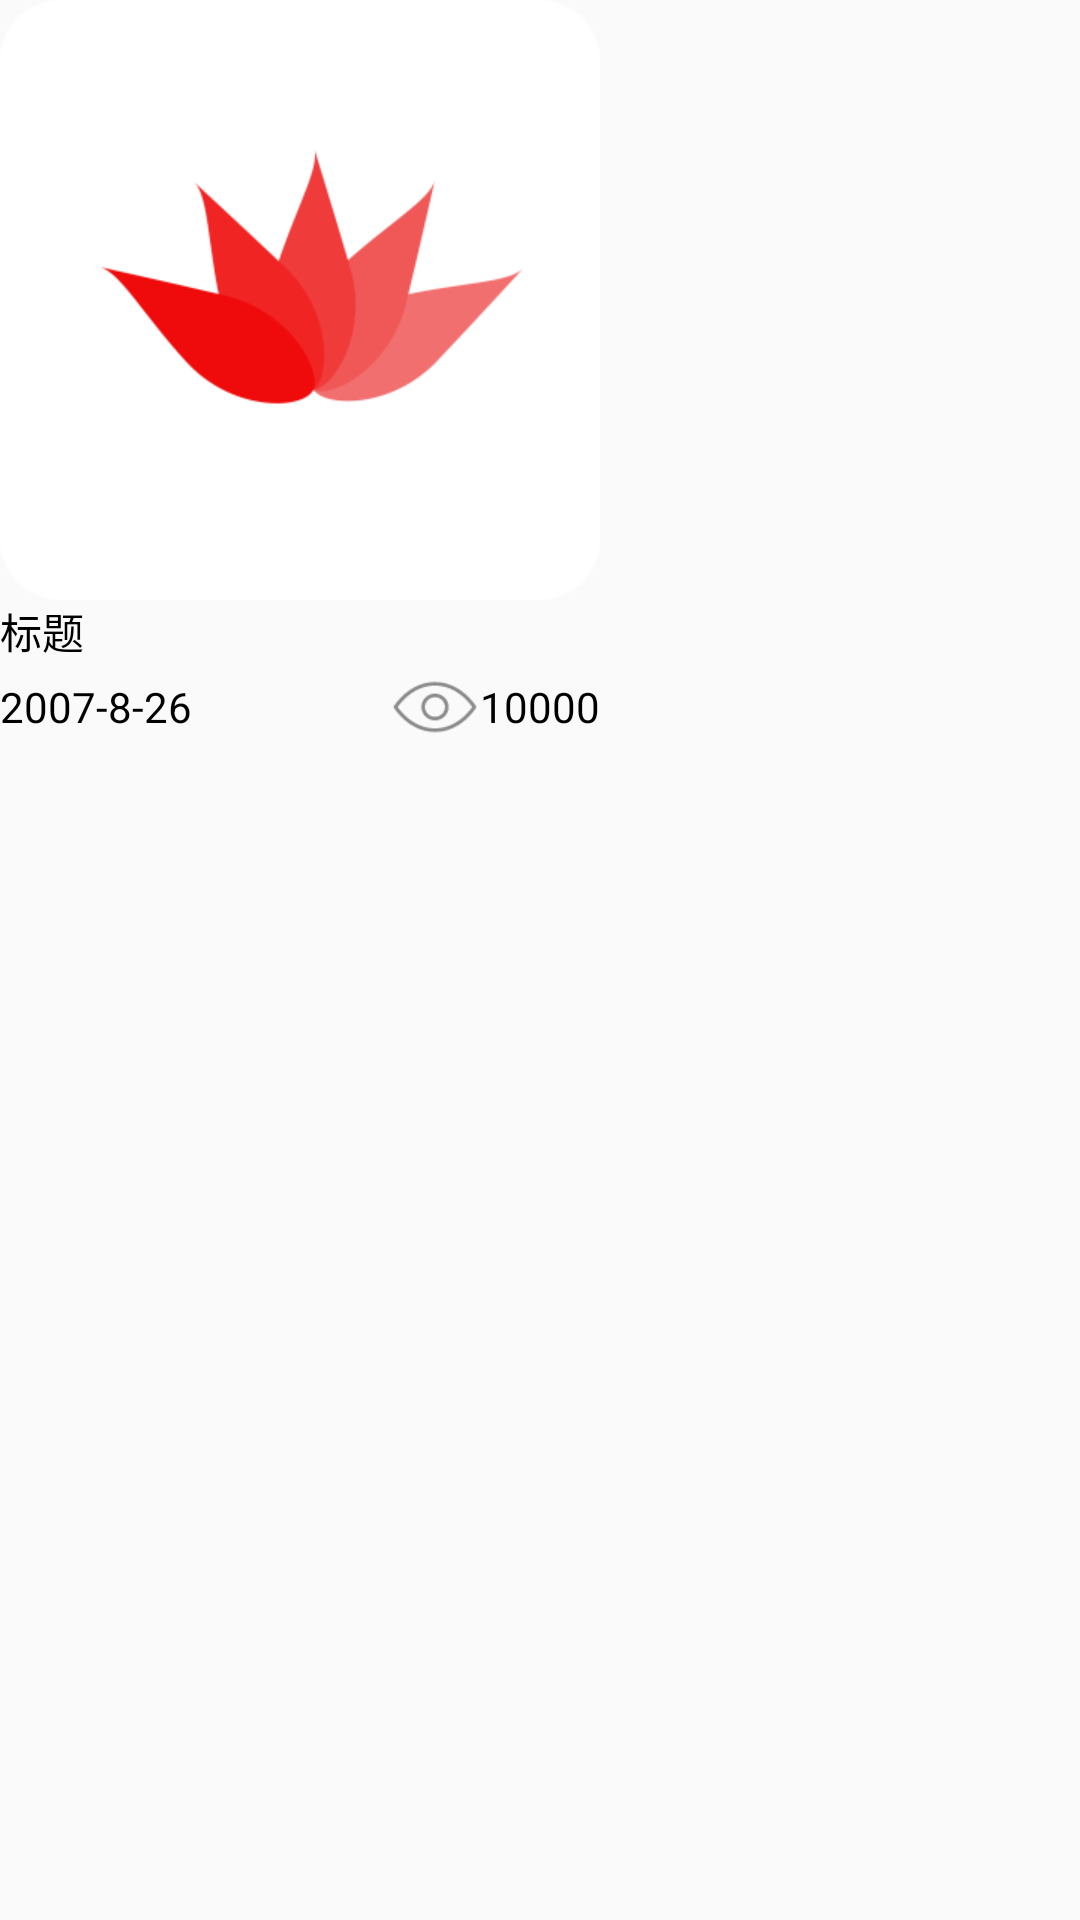

Produce the Android XML layout that renders to this screen, including the resource entries it uses.
<!-- AndroidManifest.xml: application theme AppTheme -->
<!-- res/layout/daily_publish_item.xml -->
<?xml version="1.0" encoding="utf-8"?>
<RelativeLayout xmlns:android="http://schemas.android.com/apk/res/android"
    android:layout_width="match_parent"
    android:layout_height="match_parent">

    <LinearLayout
        android:layout_width="wrap_content"
        android:layout_height="wrap_content"
        android:orientation="vertical"
        android:layout_alignParentTop="true"
        android:layout_alignParentLeft="true"
        android:layout_alignParentStart="true">

        <ImageView
            android:id="@+id/daily_publish_item_iv_titltIcon"
            android:layout_width="wrap_content"
            android:layout_height="wrap_content"
            android:scaleType="centerCrop"
            android:src="@mipmap/logo" />

        <RelativeLayout
            android:layout_width="match_parent"
            android:layout_height="45dp">

            <TextView
                android:id="@+id/daily_publish_item_tv_title"
                android:layout_width="match_parent"
                android:layout_height="wrap_content"
                android:text="标题"
                android:textColor="@color/colorText" />
            <TextView

                android:id="@+id/daily_publish_item_tv_time"
                android:layout_width="wrap_content"
                android:layout_height="wrap_content"
                android:text="2007-8-26"
                android:textColor="@color/colorText"
                android:layout_alignParentBottom="true"/>

            <LinearLayout
                android:layout_width="wrap_content"
                android:layout_height="30dp"
                android:layout_alignParentBottom="true"
                android:layout_alignParentRight="true"
                android:layout_below="@+id/daily_publish_item_tv_title"
                android:orientation="horizontal">

                <ImageView
                    android:layout_width="30dp"
                    android:layout_height="30dp"
                    android:src="@mipmap/browse" />

                <TextView
                    android:id="@+id/daily_publish_item_tv_browseNum"
                    android:layout_width="40dp"
                    android:layout_height="30dp"
                    android:gravity="center"
                    android:src="@mipmap/browse"
                    android:text="10000"
                    android:textColor="@color/colorText" />
            </LinearLayout>

        </RelativeLayout>
    </LinearLayout>

</RelativeLayout>
<!-- resources referenced by this layout -->
<resources>
  <color name="colorText">#000000</color>
  <!-- mipmap browse: png bitmap (mipmap-xhdpi, 1566 bytes) -->
  <!-- mipmap logo: png bitmap (mipmap-xhdpi, 28480 bytes) -->
  <style name="AppTheme" parent="AppTheme.Base" />
  <style name="AppTheme.Base" parent="Theme.AppCompat.Light.NoActionBar">
          
      </style>
</resources>
